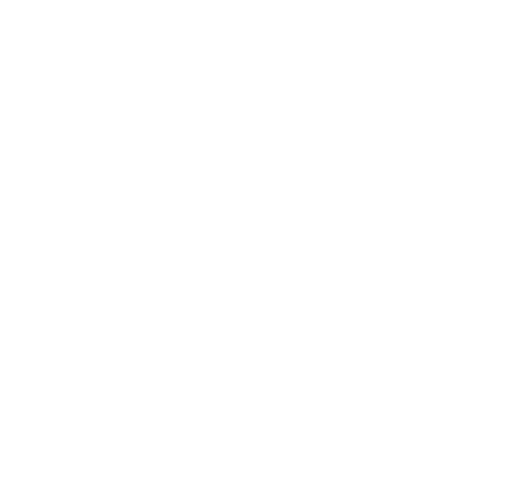
t = 0.00 s
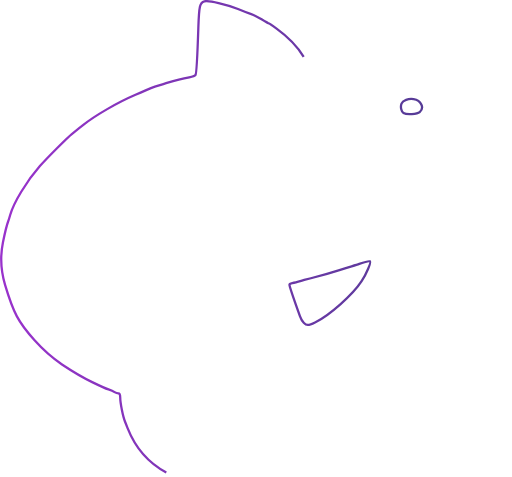
t = 0.50 s
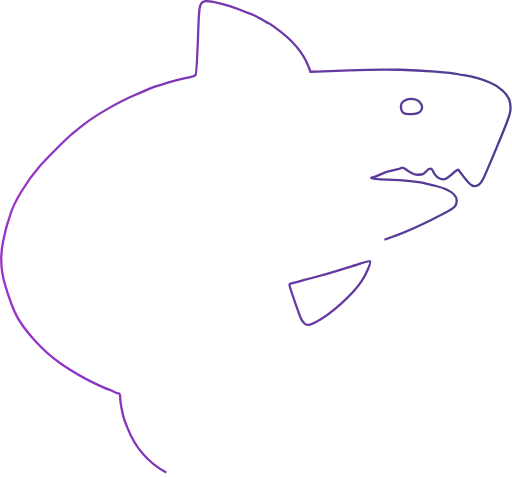
t = 1.00 s
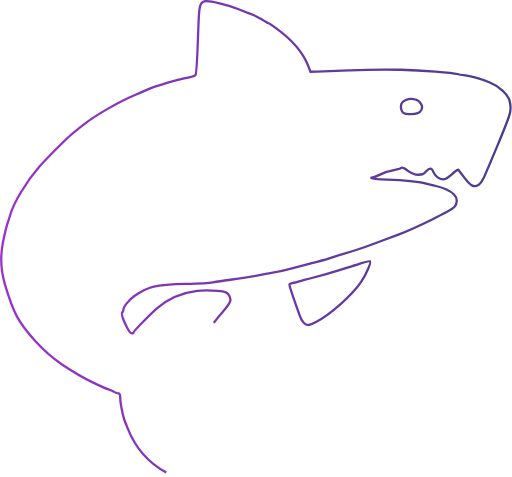
t = 1.50 s
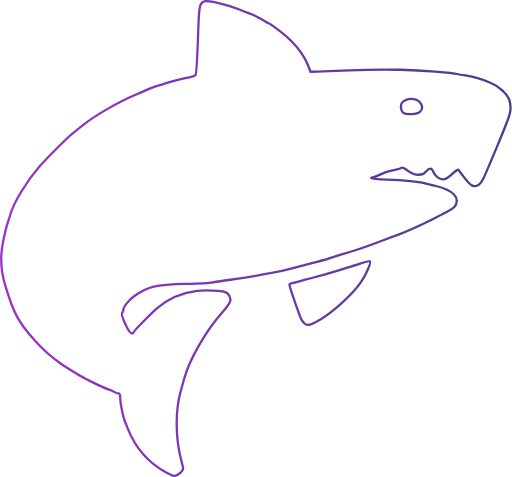
t = 2.00 s

The animated SVG that drew these frames (rendered in a browser with its animation timeline set to each time). Animation: 1 CSS @keyframes rule; one cycle of 2.00 s.

<?xml version="1.0" encoding="UTF-8" standalone="no"?>
<!-- Created with Inkscape (http://www.inkscape.org/) -->

<svg
   version="1.1"
   id="svg1685"
   width="669.24371"
   height="623.81482"
   viewBox="0 0 669.24372 623.81482"
   xmlns:xlink="http://www.w3.org/1999/xlink"
   xmlns="http://www.w3.org/2000/svg"
   xmlns:svg="http://www.w3.org/2000/svg">
  <style
     type="text/css"
     id="style2">
    #encounterpath{
      stroke-dasharray:2650;
      animation: encounterkf 2s ease-out;
      animation-fill-mode: forwards;
      fill:none;
      stroke-width:3;
      fill-opacity:1;
      fill-rule:nonzero;
      stroke: url(#EncounterGradient);
      stroke-opacity:1;
      stroke-linejoin:miter;
      paint-order:normal
    }
    @keyframes encounterkf{
      from{
        stroke-dashoffset:2650;
      }
      to{
        stroke-dashoffset: 0;
      }
    }
  </style>
  <defs
     id="defs1689">
    <linearGradient
       id="linearGradient2204">
      <stop
         style="stop-color:#9932cc;stop-opacity:1;"
         offset="0"
         id="stop2200" />
      <stop
         style="stop-color:#483d8b;stop-opacity:1;"
         offset="1"
         id="stop2202" />
    </linearGradient>
    <linearGradient
       xlink:href="#linearGradient2204"
       id="EncounterGradient"
       x1="7.1182423"
       y1="342.7149"
       x2="673.36096"
       y2="342.7149"
       gradientUnits="userSpaceOnUse"
       gradientTransform="translate(-5.6178018,-30.80889)" />
  </defs>
  <path
     d="m 217.3243,617.9416 c -22.77595,-12.27467 -40.67704,-32.80626 -50.64211,-58.0838 -0.72274,-1.83334 -2.26721,-5.73334 -3.43213,-8.66667 -2.73624,-6.88995 -6.20119,-24.3662 -6.20119,-31.27712 0,-4.27577 -0.48977,-5.38955 -2.36998,-5.38955 -1.30351,0 -3.55351,-0.76997 -5,-1.71105 -1.44651,-0.94108 -5.03002,-2.52824 -7.96335,-3.52703 C 138.7822,508.2876 129.1822,503.98162 120.3822,499.71754 105.89026,492.69542 98.897768,488.60815 80.895301,476.63662 70.859111,469.96261 54.085181,455.20838 45.048866,445.10635 23.776816,421.32555 17.523396,409.56481 6.4556612,372.52446 1.0009312,354.26914 0.02447053,335.00338 3.65116,317.19112 c 2.1566572,-10.59228 5.4317232,-23.87931 6.695616,-27.16427 0.600079,-1.55965 1.855629,-5.53573 2.790111,-8.83573 4.668241,-16.48527 21.490559,-44.18929 38.861809,-64 8.78632,-10.02019 36.04038,-37.39207 41.716839,-41.89718 2.933333,-2.32802 9.533335,-7.5752 14.666665,-11.66037 16.05484,-12.77664 45.50594,-29.78951 68.66667,-39.66629 4.03334,-1.72 10.33334,-4.47551 14,-6.12336 3.66667,-1.64786 8.76667,-3.65762 11.33334,-4.46614 2.56666,-0.80852 9.16666,-2.88652 14.66666,-4.61777 5.5,-1.73126 13,-3.80287 16.66667,-4.60359 3.66667,-0.80071 9.78695,-2.14819 13.60063,-2.99439 3.81368,-0.8462 7.48583,-2.23582 8.16033,-3.08806 1.29155,-1.63189 2.34974,-19.18243 3.75123,-62.216191 0.91363,-28.0536435 1.97247,-32.6512185 7.86003,-34.1288995 5.66694,-1.42231206 29.46877,4.00431 43.96112,10.0227715 7.61509,3.162439 11.18644,4.535349 16.47458,6.33321 3.19435,1.086016 9.65493,4.329201 14.35682,7.207079 4.70189,2.877879 8.90452,5.232505 9.33916,5.232505 0.43464,0 5.07408,3.102054 10.30985,6.893453 20.0532,14.521197 34.86602,31.984822 41.39432,48.802042 l 2.96495,7.63784 8.58016,-0.15071 c 4.71909,-0.0829 24.18016,-0.84149 43.24683,-1.68578 19.06667,-0.84428 48.76667,-1.19599 66,-0.78157 28.7926,0.6924 67.57734,3.59909 74,5.54588 1.46667,0.44457 6.26667,1.25574 10.66667,1.80261 10.11503,1.25719 18.52173,3.70901 32,9.33284 12.7923,5.3376 23.15807,14.78133 25.71184,23.42476 3.53052,11.94923 2.7144,15.00591 -15.8591,59.39835 -20.50798,49.01605 -20.04892,48.06184 -24.53722,51.00269 -5.85115,3.83382 -9.99693,1.81959 -18.09841,-8.79305 -3.96942,-5.19979 -7.61766,-10.07897 -8.10722,-10.84264 -0.52282,-0.81555 -4.00576,1.45904 -8.44078,5.5124 -5.8746,5.36907 -8.5195,6.90089 -11.91519,6.90089 -4.91311,0 -10.66436,-4.50404 -12.74749,-9.98309 -2.00684,-5.2784 -4.72335,-5.41553 -9.14947,-0.46184 -3.46908,3.88257 -4.79096,4.44493 -10.4482,4.44493 -5.415,0 -7.62371,-0.84202 -13.47448,-5.13688 -4.90278,-3.59897 -7.48731,-4.74688 -8.63272,-3.83418 -0.8992,0.71649 -3.4349,1.62088 -5.6349,2.00974 -7.12084,1.25868 -17.84337,4.64762 -23.7464,7.50522 -3.1692,1.5342 -6.89276,2.78944 -8.27456,2.78944 -1.54138,0 -2.02282,0.46538 -1.2457,1.20414 0.69666,0.6623 9.66666,1.50076 19.93333,1.86328 19.69433,0.69543 42.18476,2.87332 50,4.84184 2.56667,0.6465 9.0526,2.21439 14.41319,3.4842 11.2668,2.66888 17.84901,5.74808 23.15601,10.83251 4.87871,4.67411 5.16415,11.874 0.66327,16.73052 -4.47557,4.82923 -50.36407,27.45596 -72.23247,35.61645 -10.26667,3.83114 -20.76667,7.77746 -23.33333,8.76959 -11.59472,4.48191 -30.70016,11.20562 -38,13.37322 -7.41067,2.2005 -22.54204,6.88245 -32.00001,9.90141 -2.2,0.70224 -12.1,3.3696 -22,5.92747 -9.9,2.55786 -21.6,5.65208 -26,6.87601 -10.6237,2.95517 -16.95268,4.34129 -27.125,5.94068 -4.65209,0.73145 -10.95209,1.87017 -14,2.53051 -7.59025,1.64444 -20.00645,3.6285 -38.20833,6.10557 -8.43334,1.14768 -18.63334,2.69432 -22.66667,3.43699 -4.03333,0.74266 -19.93333,1.644 -35.33333,2.00297 -40.15646,0.93604 -49.3779,3.09675 -67.49153,15.81417 -7.33189,5.14767 -14.50848,14.2869 -14.50848,18.47626 0,1.16316 -0.52197,2.43742 -1.15993,2.83172 -3.10447,1.91867 8.16173,27.44049 12.11317,27.44049 1.30906,0 2.3801,-0.52738 2.3801,-1.17197 0,-1.30371 23.35874,-25.31951 30.66666,-31.52928 14.21708,-12.08071 33.5979,-20.46356 52.66667,-22.7801 10.18854,-1.23774 13.52398,-1.22364 27.05782,0.1144 9.49049,0.93832 11.42758,1.56338 13.66666,4.40991 5.03298,6.3984 3.61056,10.81756 -7.43888,23.1112 -21.72024,24.16602 -43.48132,62.09179 -50.51577,88.04026 -1.06443,3.92638 -3.10838,11.33888 -4.54214,16.47221 -6.86797,24.58979 -6.71106,59.32214 0.39456,87.33334 1.20916,4.76667 2.46879,9.86667 2.79917,11.33333 0.6431,2.85499 -2.38347,6.95779 -7.13095,9.66667 -4.15191,2.36904 -5.29676,2.14164 -14.68171,-2.9162 z M 548.71555,146.5997 c 6.51074,-5.43146 1.82902,-15.35108 -7.99781,-16.94576 -6.72787,-1.09177 -14.21031,1.7009 -15.80662,5.8995 -1.64681,4.33146 -0.33901,10.55532 2.5753,12.25585 4.04123,2.35812 17.89899,1.56853 21.22913,-1.20959 z M 397.04087,422.12134 c -1.62502,-1.68839 -3.80411,-5.43839 -4.84244,-8.33333 -6.35202,-17.70995 -13.81622,-40.07927 -13.81622,-41.40559 0,-0.85542 1.65,-1.86892 3.66667,-2.25224 2.01667,-0.38332 7.26667,-1.68422 11.66667,-2.89088 4.4,-1.20667 10.1,-2.7177 12.66666,-3.35786 10.35891,-2.58361 29.16718,-7.90408 37.33334,-10.56082 4.76667,-1.55076 11.96667,-3.79836 16,-4.99464 4.03333,-1.1963 8.53333,-2.60788 10,-3.13688 8.18385,-2.95172 12.78939,-4.07951 13.88764,-3.40075 1.83429,1.13365 -4.35985,15.8926 -10.8754,25.91309 -11.51112,17.70336 -42.3475,45.02947 -60.92844,53.99262 -8.88534,4.28615 -10.98592,4.34696 -14.75848,0.42728 z"
     id="encounterpath"/>
</svg>
